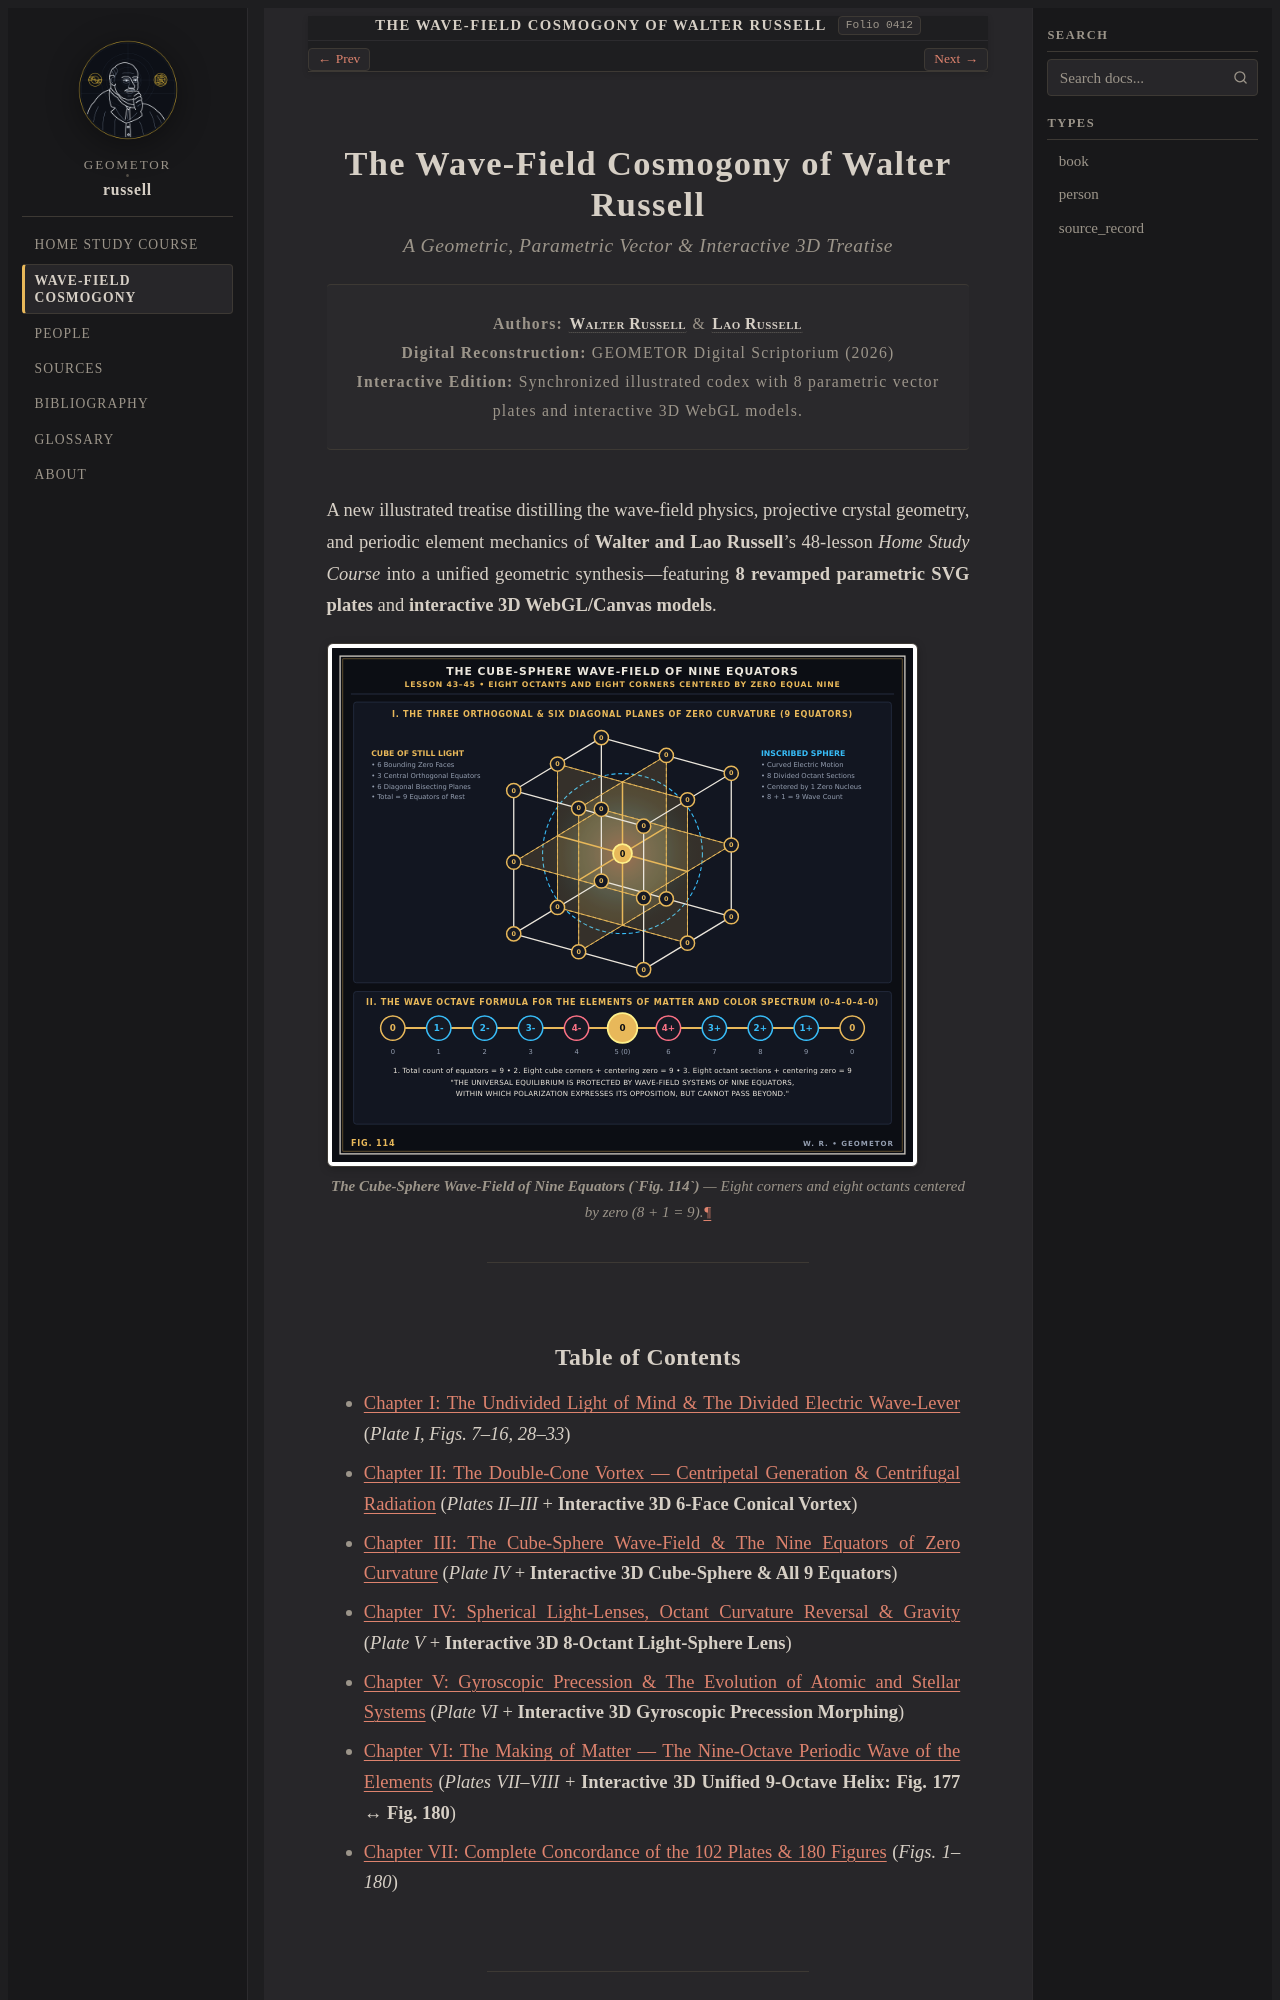

repository: geometor/russell · page: cosmogony/index.html · generator: sphinx

:navigation: header
:order: 2
:type: book
:nav_title: Wave-Field Cosmogony
:breadcrumb_title: Wave-Field Cosmogony
:layout: book
:book_title: The Wave-Field Cosmogony of Walter Russell
:book_subtitle: From Still Magnetic Light to the Cube-Sphere and Nine-Octave Periodic Universe
:author: Walter & Lao Russell • Reconstructed by GEOMETOR
:publisher: GEOMETOR Digital Scriptorium
:year: 2026
:folio: 0412
:excerpt: A geometric and 3D visual treatise synthesizing Walter Russell's wave mechanics, cube-sphere wave-fields, and nine-octave periodic table of elements.

.. _cosmogony-index:

The Wave-Field Cosmogony of Walter Russell
==========================================

.. folio:: 0412
   :page: 412

.. rubric:: A Geometric, Parametric Vector & Interactive 3D Treatise

.. container:: title-page

   | **Authors:** :person:`Walter Russell <russell>` & :person:`Lao Russell <lao-russell>`
   | **Digital Reconstruction:** GEOMETOR Digital Scriptorium (2026)
   | **Interactive Edition:** Synchronized illustrated codex with 8 parametric vector plates and interactive 3D WebGL models.

A new illustrated treatise distilling the wave-field physics, projective crystal geometry, and periodic element mechanics of **Walter and Lao Russell**'s 48-lesson *Home Study Course* into a unified geometric synthesis—featuring **8 revamped parametric SVG plates** and **interactive 3D WebGL/Canvas models**.

.. figure:: /_static/svg/04_cube_sphere_nine_equators.svg
   :align: center
   :width: 92%

   **The Cube-Sphere Wave-Field of Nine Equators (`Fig. 114`)** — Eight corners and eight octants centered by zero (`8 + 1 = 9`).

----
